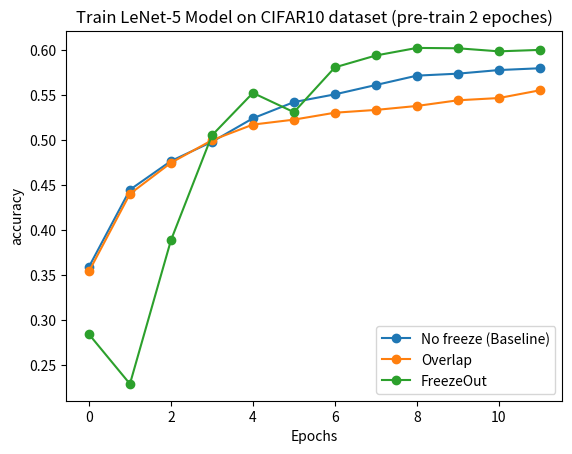

Recreate this plot in Python.
import matplotlib.pyplot as plt

no_freeze_acc = [
    0.3589000105857849, 0.444599986076355, 0.476500004529953,
    0.49779999256134033, 0.5239999890327454, 0.5419999957084656,
    0.550599992275238, 0.5609999895095825, 0.571399986743927,
    0.5735999941825867, 0.5776000022888184, 0.5795999765396118
]

overlap_acc = [
    0.3537999987602234, 0.4399999976158142, 0.47450000047683716,
    0.49959999322891235, 0.5170000195503235, 0.5224999785423279,
    0.5302000045776367, 0.53329998254776, 0.5376999974250793,
    0.5440000295639038, 0.546500027179718, 0.5551000237464905
]
non_overlap_acc = [
    0.33500000834465027, 0.39469999074935913, 0.43720000982284546,
    0.4796999990940094, 0.5044000148773193, 0.5178999900817871,
    0.5267999768257141, 0.5340999960899353, 0.5383999943733215,
    0.541700005531311, 0.5475999712944031, 0.5561000108718872
]

freezeout_acc = [
    0.28400000000000003, 0.2288, 0.3884000000000001, 0.505, 0.5522,
    0.5307999999999999, 0.5806, 0.5938000000000001, 0.6022000000000001, 0.6018,
    0.5984, 0.6
]

plt.figure(1)
plt.title('Train LeNet-5 Model on CIFAR10 dataset (pre-train 2 epoches)')
plt.ylabel("accuracy")  # y label
plt.xlabel("Epochs")  # x label
plt.plot(no_freeze_acc,
         label='No freeze (Baseline)',
         marker="o",
         linestyle="-")
plt.plot(overlap_acc, label='Overlap', marker="o", linestyle="-")
# plt.plot(non_overlap_acc, label='Non-overlap', marker="o", linestyle="-")
plt.plot(freezeout_acc, label='FreezeOut', marker="o", linestyle="-")
plt.legend()

# offline_loss = [
#     1.9939610958099365, 1.7598310708999634, 1.6062557697296143,
#     1.50370454788208, 1.4394506216049194, 1.3845477104187012,
#     1.3422168493270874, 1.3101344108581543, 1.2837029695510864,
#     1.269901990890503, 1.251236915588379, 1.243031620979309
# ]

# base_loss = [
#     1.8298, 1.6129, 1.5260257720947266, 1.4595435857772827, 1.3959473371505737,
#     1.3744759559631348, 1.3438524007797241, 1.3227285146713257,
#     1.3179458379745483, 1.3047133684158325, 1.2965121269226074,
#     1.2780370712280273
# ]

# target_loss = [
#     None, None, 1.4997633695602417, 1.4372648000717163, 1.401206612586975,
#     1.3714802265167236, 1.3524084091186523, 1.3326568603515625,
#     1.3041801452636719, 1.291694164276123, 1.284850001335144, 1.262576937675476
# ]

# plt.figure(2)
# plt.title('Train LeNet-5 Model on CIFAR10 dataset (pre-train 2 epoches)')
# plt.ylabel("Loss")  # y label
# plt.xlabel("Epochs")  # x label
# plt.plot(offline_loss, label='offline', marker="o", linestyle="-")
# plt.plot(base_loss, label='base', marker="o", linestyle="-")
# # plt.plot(target_loss, label='target', marker="o", linestyle="-")
# plt.legend()

plt.show()